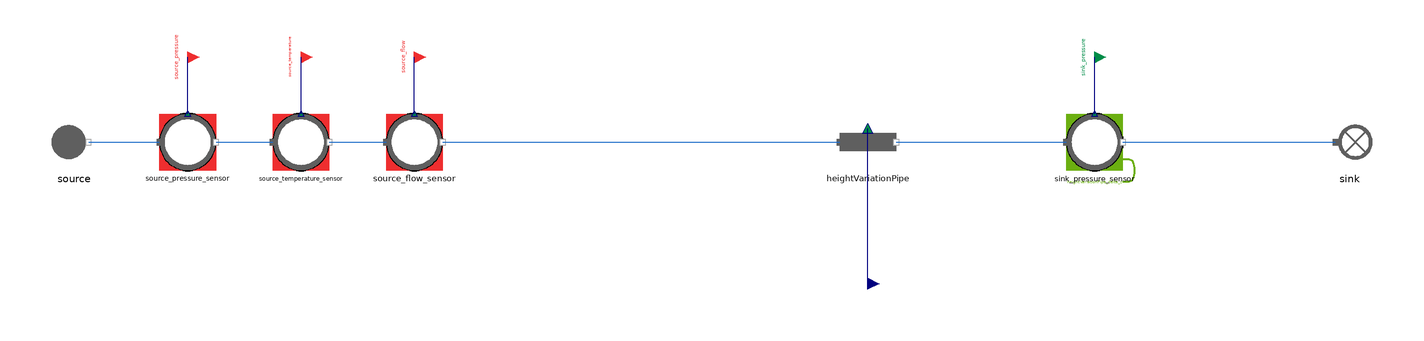

The Modelica model whose source follows is shown above as a component diagram (icons at their Placement, wires along their Line points).

model HeightVariationPipe_reverse
  "MML4 isolated HeightVariationPipe reverse test"
  extends MetroscopeModelingLibrary.Utilities.Icons.Tests.FlueGasesTestIcon;
  MetroscopeModelingLibrary.FlueGases.Pipes.HeightVariationPipe heightVariationPipe
    annotation (Placement(transformation(extent={{-10,-10},{10,10}}, rotation=0, origin={0,0})));
  MetroscopeModelingLibrary.FlueGases.BoundaryConditions.Source source(
    P_0=110000,
    Q_0=50,
    T_0=293.15,
    h_0=322465)
    annotation (Placement(transformation(extent={{-10,-10},{10,10}}, rotation=0, origin={-280,0})));
  MetroscopeModelingLibrary.SensorsControl.FlueGases.PressureSensor source_pressure_sensor(
    sensor_function="BC",
    causality="",
    show_causality=true,
    P_start=1.1,
    signal_unit="barA",
    display_unit="barA",
    P_0=110000,
    Q_0=50,
    h_0=322465)
    annotation (Placement(transformation(extent={{-10,-10},{10,10}}, rotation=0, origin={-240,0})));
  MetroscopeModelingLibrary.Utilities.Interfaces.BoundaryCondition source_pressure
    annotation (Placement(transformation(extent={{-4,-4},{4,4}}, rotation=0, origin={-240,30}), iconTransformation(extent={{-140,220},{-100,260}})));
  MetroscopeModelingLibrary.SensorsControl.FlueGases.TemperatureSensor source_temperature_sensor(
    sensor_function="BC",
    causality="",
    show_causality=true,
    T_start=20,
    signal_unit="degC",
    display_unit="degC",
    P_0=110000,
    Q_0=50,
    h_0=322465,
    T_0=293.15)
    annotation (Placement(transformation(extent={{-10,-10},{10,10}}, rotation=0, origin={-200,0})));
  MetroscopeModelingLibrary.Utilities.Interfaces.BoundaryCondition source_temperature
    annotation (Placement(transformation(extent={{-4,-4},{4,4}}, rotation=0, origin={-200,30}), iconTransformation(extent={{-140,175},{-100,215}})));
  MetroscopeModelingLibrary.SensorsControl.FlueGases.FlowSensor source_flow_sensor(
    sensor_function="BC",
    causality="",
    show_causality=true,
    Q_start=50,
    signal_unit="kg/s",
    display_unit="kg/s",
    P_0=110000,
    Q_0=50,
    h_0=322465)
    annotation (Placement(transformation(extent={{-10,-10},{10,10}}, rotation=0, origin={-160,0})));
  MetroscopeModelingLibrary.Utilities.Interfaces.BoundaryCondition source_flow
    annotation (Placement(transformation(extent={{-4,-4},{4,4}}, rotation=0, origin={-160,30}), iconTransformation(extent={{-140,130},{-100,170}})));
  MetroscopeModelingLibrary.SensorsControl.FlueGases.PressureSensor sink_pressure_sensor(
    sensor_function="Calibration",
    causality="heightVariationPipe_delta_z",
    show_causality=true,
    P_start=1.09,
    signal_unit="barA",
    display_unit="barA",
    P_0=109000,
    Q_0=50,
    h_0=500000)
    annotation (Placement(transformation(extent={{-10,-10},{10,10}}, rotation=0, origin={80,0})));
  MetroscopeModelingLibrary.Utilities.Interfaces.CalibrationInput sink_pressure
    annotation (Placement(transformation(extent={{-4,-4},{4,4}}, rotation=0, origin={80,30}), iconTransformation(extent={{-140,85},{-100,125}})));
  MetroscopeModelingLibrary.FlueGases.BoundaryConditions.Sink sink
    annotation (Placement(transformation(extent={{-10,-10},{10,10}}, rotation=0, origin={170,0})));
  MetroscopeModelingLibrary.Utilities.Interfaces.GenericReal heightVariationPipe_delta_z(
    start=78.43970869061)
    annotation (Placement(transformation(extent={{-4,-4},{4,4}}, rotation=0, origin={0,-50})));
equation
  source.Xi_out = {0.768,0.232,0,0,0};
  connect(source_pressure_sensor.P_sensor, source_pressure)
    annotation (Line(points={{-240,10},{-240,30}}, color={0,0,127}));
  connect(source.C_out, source_pressure_sensor.C_in)
    annotation (Line(points={{-275,0},{-250,0}}, color={28,108,200}));
  connect(source_temperature_sensor.T_sensor, source_temperature)
    annotation (Line(points={{-200,10},{-200,30}}, color={0,0,127}));
  connect(source_pressure_sensor.C_out, source_temperature_sensor.C_in)
    annotation (Line(points={{-230,0},{-210,0}}, color={28,108,200}));
  connect(source_flow_sensor.Q_sensor, source_flow)
    annotation (Line(points={{-160,10},{-160,30}}, color={0,0,127}));
  connect(source_temperature_sensor.C_out, source_flow_sensor.C_in)
    annotation (Line(points={{-190,0},{-170,0}}, color={28,108,200}));
  connect(source_flow_sensor.C_out, heightVariationPipe.C_in)
    annotation (Line(points={{-150,0},{-10,0}}, color={28,108,200}));
  connect(sink_pressure_sensor.P_sensor, sink_pressure)
    annotation (Line(points={{80,10},{80,30}}, color={0,0,127}));
  connect(heightVariationPipe.C_out, sink_pressure_sensor.C_in)
    annotation (Line(points={{10,0},{70,0}}, color={28,108,200}));
  connect(sink_pressure_sensor.C_out, sink.C_in)
    annotation (Line(points={{90,0},{165,0}}, color={28,108,200}));
  connect(heightVariationPipe_delta_z, heightVariationPipe.delta_z)
    annotation (Line(points={{0,-50},{0,4.8}}, color={0,0,127}));
  annotation (experiment(StopTime=1,Tolerance=1e-6), Diagram(coordinateSystem(preserveAspectRatio=false,extent={{-360,-300},{400,300}})), Documentation(info="<html><p>Approved MML4 sensor/interface structure: AirCompressor and Metroscopia CCGT/NPP. Illustrative initialization point, not plant calibration. Constant supported faults only. No correction or retry after first Dymola attempt.</p><p></p></html>"));
end HeightVariationPipe_reverse;